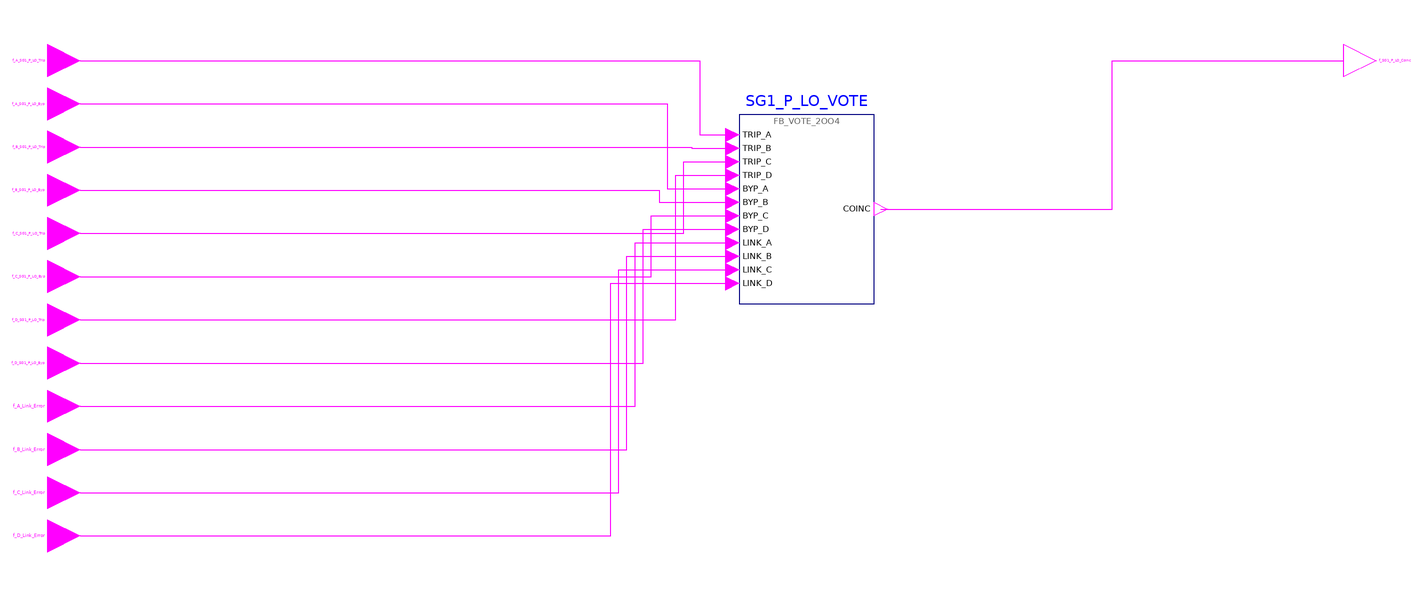

Above is the diagram view of the following Modelica model: its components placed by their Placement annotations and its connect equations drawn as lines.

model g_SG1_P_LO_Coincidence "CP FOD group 11 g_SG1_P_LO_Coincidence: Low Steam Generator 1 Pressure coincidence"
      import RPS.Constants.*;
      RPS.Interfaces.BooleanInput f_A_SG1_P_LO_Trip "Low Steam Generator 1 Pressure trip of channel A (from BP_A)." annotation(Placement(transformation(extent={{-6,-6},{6,6}}), iconTransformation(extent={{-120,100},{-100,120}})));
      RPS.Interfaces.BooleanInput f_A_SG1_P_LO_Byp "Low Steam Generator 1 Pressure trip channel bypass request of channel A." annotation(Placement(transformation(extent={{-6,-22},{6,-10}}), iconTransformation(extent={{-120,80},{-100,100}})));
      RPS.Interfaces.BooleanInput f_B_SG1_P_LO_Trip "Low Steam Generator 1 Pressure trip of channel B (from BP_B)." annotation(Placement(transformation(extent={{-6,-38},{6,-26}}), iconTransformation(extent={{-120,60},{-100,80}})));
      RPS.Interfaces.BooleanInput f_B_SG1_P_LO_Byp "Low Steam Generator 1 Pressure trip channel bypass request of channel B." annotation(Placement(transformation(extent={{-6,-54},{6,-42}}), iconTransformation(extent={{-120,40},{-100,60}})));
      RPS.Interfaces.BooleanInput f_C_SG1_P_LO_Trip "Low Steam Generator 1 Pressure trip of channel C (from BP_C)." annotation(Placement(transformation(extent={{-6,-70},{6,-58}}), iconTransformation(extent={{-120,20},{-100,40}})));
      RPS.Interfaces.BooleanInput f_C_SG1_P_LO_Byp "Low Steam Generator 1 Pressure trip channel bypass request of channel C." annotation(Placement(transformation(extent={{-6,-86},{6,-74}}), iconTransformation(extent={{-120,0},{-100,20}})));
      RPS.Interfaces.BooleanInput f_D_SG1_P_LO_Trip "Low Steam Generator 1 Pressure trip of channel D (from BP_D)." annotation(Placement(transformation(extent={{-6,-102},{6,-90}}), iconTransformation(extent={{-120,-20},{-100,0}})));
      RPS.Interfaces.BooleanInput f_D_SG1_P_LO_Byp "Low Steam Generator 1 Pressure trip channel bypass request of channel D." annotation(Placement(transformation(extent={{-6,-118},{6,-106}}), iconTransformation(extent={{-120,-40},{-100,-20}})));
      RPS.Interfaces.BooleanInput f_A_Link_Error "Failure of the data link from channel A." annotation(Placement(transformation(extent={{-6,-134},{6,-122}}), iconTransformation(extent={{-120,-60},{-100,-40}})));
      RPS.Interfaces.BooleanInput f_B_Link_Error "Failure of the data link from channel B." annotation(Placement(transformation(extent={{-6,-150},{6,-138}}), iconTransformation(extent={{-120,-80},{-100,-60}})));
      RPS.Interfaces.BooleanInput f_C_Link_Error "Failure of the data link from channel C." annotation(Placement(transformation(extent={{-6,-166},{6,-154}}), iconTransformation(extent={{-120,-100},{-100,-80}})));
      RPS.Interfaces.BooleanInput f_D_Link_Error "Failure of the data link from channel D." annotation(Placement(transformation(extent={{-6,-182},{6,-170}}), iconTransformation(extent={{-120,-120},{-100,-100}})));
      RPS.Interfaces.BooleanOutput f_SG1_P_LO_Coinc "Low Steam Generator 1 Pressure coincidence trip (0 = TRIP)." annotation(Placement(transformation(extent={{474,-6},{486,6}}), iconTransformation(extent={{100,-10},{120,10}})));
      RPS.Blocks.FB_VOTE_2OO4 SG1_P_LO_VOTE "implements f_SG1_P_LO_Byp_Cnt, f_SG1_P_LO_Vote_A, f_SG1_P_LO_Vote_B, f_SG1_P_LO_Vote_C, f_SG1_P_LO_Vote_D, f_SG1_P_LO_Vote_Cnt, f_SG1_P_LO_Coinc" annotation(Placement(transformation(extent={{250,-90},{300,-20}})));
    equation
      connect(f_A_SG1_P_LO_Trip, SG1_P_LO_VOTE.TRIP_A) annotation(Line(points={{6,0},{235.5,0},{235.5,-27.5},{247.5,-27.5}}, color={255,0,255}));
      connect(f_B_SG1_P_LO_Trip, SG1_P_LO_VOTE.TRIP_B) annotation(Line(points={{6,-32},{232.5,-32},{232.5,-32.5},{247.5,-32.5}}, color={255,0,255}));
      connect(f_C_SG1_P_LO_Trip, SG1_P_LO_VOTE.TRIP_C) annotation(Line(points={{6,-64},{229.5,-64},{229.5,-37.5},{247.5,-37.5}}, color={255,0,255}));
      connect(f_D_SG1_P_LO_Trip, SG1_P_LO_VOTE.TRIP_D) annotation(Line(points={{6,-96},{226.5,-96},{226.5,-42.5},{247.5,-42.5}}, color={255,0,255}));
      connect(f_A_SG1_P_LO_Byp, SG1_P_LO_VOTE.BYP_A) annotation(Line(points={{6,-16},{223.5,-16},{223.5,-47.5},{247.5,-47.5}}, color={255,0,255}));
      connect(f_B_SG1_P_LO_Byp, SG1_P_LO_VOTE.BYP_B) annotation(Line(points={{6,-48},{220.5,-48},{220.5,-52.5},{247.5,-52.5}}, color={255,0,255}));
      connect(f_C_SG1_P_LO_Byp, SG1_P_LO_VOTE.BYP_C) annotation(Line(points={{6,-80},{217.5,-80},{217.5,-57.5},{247.5,-57.5}}, color={255,0,255}));
      connect(f_D_SG1_P_LO_Byp, SG1_P_LO_VOTE.BYP_D) annotation(Line(points={{6,-112},{214.5,-112},{214.5,-62.5},{247.5,-62.5}}, color={255,0,255}));
      connect(f_A_Link_Error, SG1_P_LO_VOTE.LINK_A) annotation(Line(points={{6,-128},{211.5,-128},{211.5,-67.5},{247.5,-67.5}}, color={255,0,255}));
      connect(f_B_Link_Error, SG1_P_LO_VOTE.LINK_B) annotation(Line(points={{6,-144},{208.5,-144},{208.5,-72.5},{247.5,-72.5}}, color={255,0,255}));
      connect(f_C_Link_Error, SG1_P_LO_VOTE.LINK_C) annotation(Line(points={{6,-160},{205.5,-160},{205.5,-77.5},{247.5,-77.5}}, color={255,0,255}));
      connect(f_D_Link_Error, SG1_P_LO_VOTE.LINK_D) annotation(Line(points={{6,-176},{202.5,-176},{202.5,-82.5},{247.5,-82.5}}, color={255,0,255}));
      connect(SG1_P_LO_VOTE.COINC, f_SG1_P_LO_Coinc) annotation(Line(points={{302.5,-55},{388.25,-55},{388.25,0},{474,0}}, color={255,0,255}));
      annotation(Icon(coordinateSystem(preserveAspectRatio=false, extent={{-100,-140},{100,140}}), graphics={Rectangle(extent={{-100,140},{100,-140}}, lineColor={95,95,95}, fillColor={245,248,252}, fillPattern=FillPattern.Solid), Text(extent={{-160,174},{160,146}}, textString="%name", textColor={0,0,255}), Text(extent={{-96,138},{96,122}}, textString="11 Low Steam Generator 1 Pressure coincidence", textColor={95,95,95}), Text(extent={{-96,118},{-2,102}}, textString="f_A_SG1_P_LO_Trip", horizontalAlignment=TextAlignment.Left, textColor={0,0,0}), Text(extent={{-96,98},{-2,82}}, textString="f_A_SG1_P_LO_Byp", horizontalAlignment=TextAlignment.Left, textColor={0,0,0}), Text(extent={{-96,78},{-2,62}}, textString="f_B_SG1_P_LO_Trip", horizontalAlignment=TextAlignment.Left, textColor={0,0,0}), Text(extent={{-96,58},{-2,42}}, textString="f_B_SG1_P_LO_Byp", horizontalAlignment=TextAlignment.Left, textColor={0,0,0}), Text(extent={{-96,38},{-2,22}}, textString="f_C_SG1_P_LO_Trip", horizontalAlignment=TextAlignment.Left, textColor={0,0,0}), Text(extent={{-96,18},{-2,2}}, textString="f_C_SG1_P_LO_Byp", horizontalAlignment=TextAlignment.Left, textColor={0,0,0}), Text(extent={{-96,-2},{-2,-18}}, textString="f_D_SG1_P_LO_Trip", horizontalAlignment=TextAlignment.Left, textColor={0,0,0}), Text(extent={{-96,-22},{-2,-38}}, textString="f_D_SG1_P_LO_Byp", horizontalAlignment=TextAlignment.Left, textColor={0,0,0}), Text(extent={{-96,-42},{-2,-58}}, textString="f_A_Link_Error", horizontalAlignment=TextAlignment.Left, textColor={0,0,0}), Text(extent={{-96,-62},{-2,-78}}, textString="f_B_Link_Error", horizontalAlignment=TextAlignment.Left, textColor={0,0,0}), Text(extent={{-96,-82},{-2,-98}}, textString="f_C_Link_Error", horizontalAlignment=TextAlignment.Left, textColor={0,0,0}), Text(extent={{-96,-102},{-2,-118}}, textString="f_D_Link_Error", horizontalAlignment=TextAlignment.Left, textColor={0,0,0}), Text(extent={{2,8},{96,-8}}, textString="f_SG1_P_LO_Coinc", horizontalAlignment=TextAlignment.Right, textColor={0,0,0})}), Diagram(coordinateSystem(preserveAspectRatio=false, extent={{-110,-222},{590,46}})), Documentation(info="<html><p>2-out-of-4 coincidence of the Low Steam Generator 1 Pressure trip with trip channel bypass and bypass interlock.</p></html>"));
    end g_SG1_P_LO_Coincidence;